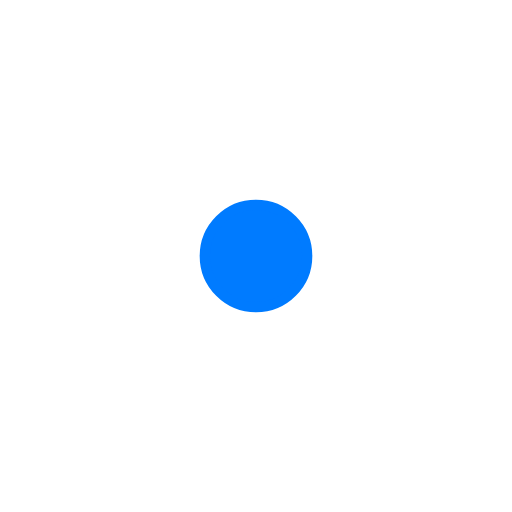
t = 0.00 s
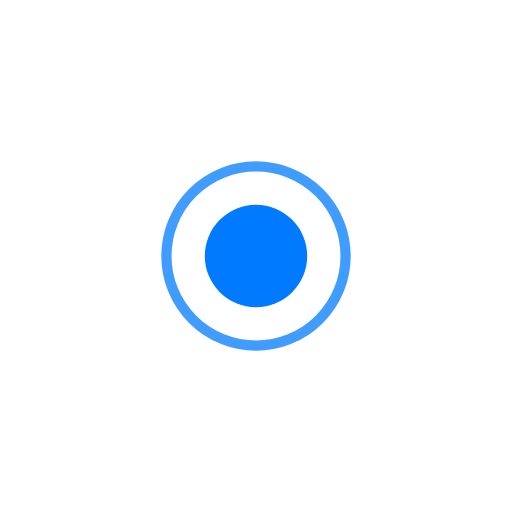
t = 0.38 s
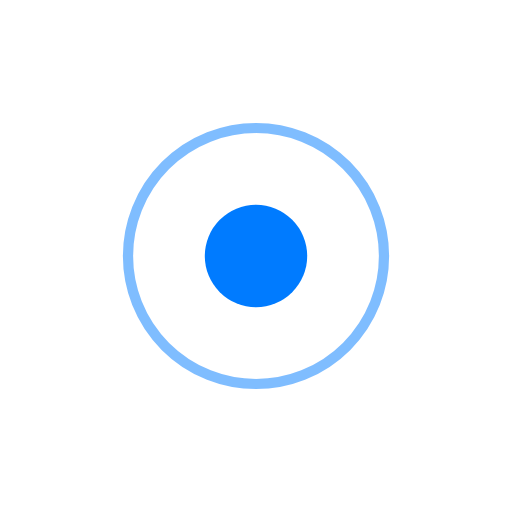
t = 0.75 s
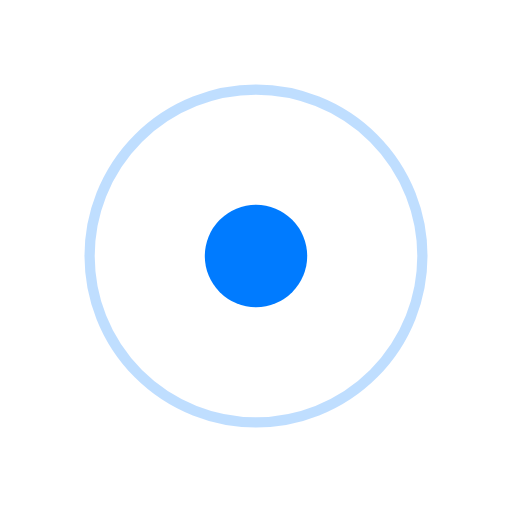
t = 1.13 s

The animated SVG that drew these frames (rendered in a browser with its animation timeline set to each time). Animation: 2 SMIL elements (animate=2); one cycle of 1.50 s, repeats indefinitely.

<svg width="100" height="100" xmlns="http://www.w3.org/2000/svg" viewBox="0 0 100 100">
  <!-- 고정된 원 (기본 마커) -->
  <circle cx="50" cy="50" r="10" fill="#007bff" />
  
  <!-- 애니메이션이 들어간 동심원 -->
  <circle cx="50" cy="50" r="10" fill="none" stroke="#007bff" stroke-width="2">
    <animate 
      attributeName="r" 
      from="10" 
      to="40" 
      dur="1.5s" 
      repeatCount="indefinite" />
    <animate 
      attributeName="opacity" 
      from="1" 
      to="0" 
      dur="1.5s" 
      repeatCount="indefinite" />
  </circle>
</svg>
